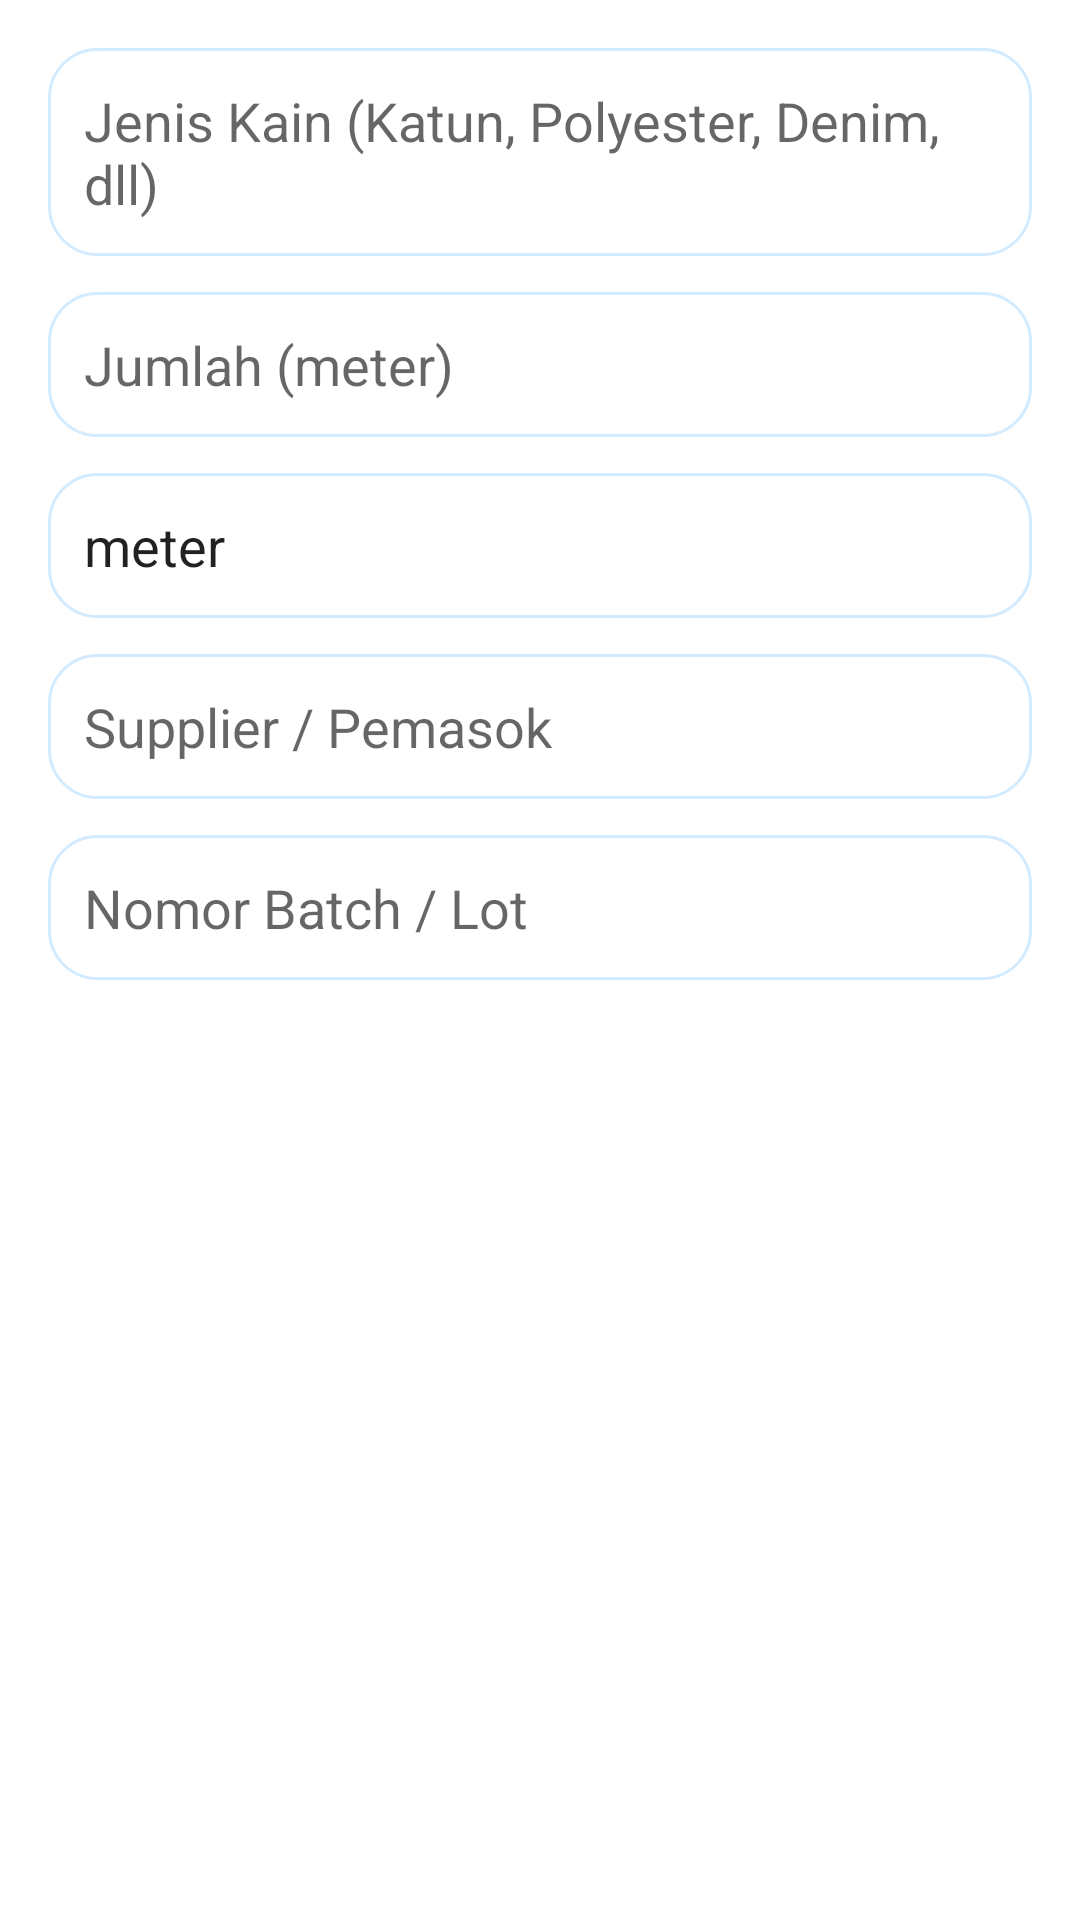

Here is an Android app screen rendered from its layout file. Give the layout XML and the strings, colors and styles it references.
<!-- AndroidManifest.xml: application theme Theme.TIASA -->
<!-- res/layout/dialog_incoming_goods.xml -->
<?xml version="1.0" encoding="utf-8"?>
<LinearLayout xmlns:android="http://schemas.android.com/apk/res/android"
    android:layout_width="match_parent"
    android:layout_height="wrap_content"
    android:orientation="vertical"
    android:padding="16dp">

    <EditText
        android:id="@+id/etItemName"
        android:layout_width="match_parent"
        android:layout_height="wrap_content"
        android:hint="Jenis Kain (Katun, Polyester, Denim, dll)"
        android:padding="12dp"
        android:layout_marginBottom="12dp"
        android:background="@drawable/bg_edittext" />

    <EditText
        android:id="@+id/etQuantity"
        android:layout_width="match_parent"
        android:layout_height="wrap_content"
        android:hint="Jumlah (meter)"
        android:inputType="number"
        android:padding="12dp"
        android:layout_marginBottom="12dp"
        android:background="@drawable/bg_edittext" />

    <EditText
        android:id="@+id/etUnit"
        android:layout_width="match_parent"
        android:layout_height="wrap_content"
        android:hint="Satuan (meter, roll, yard)"
        android:padding="12dp"
        android:layout_marginBottom="12dp"
        android:background="@drawable/bg_edittext"
        android:text="meter" />

    <EditText
        android:id="@+id/etSupplier"
        android:layout_width="match_parent"
        android:layout_height="wrap_content"
        android:hint="Supplier / Pemasok"
        android:padding="12dp"
        android:layout_marginBottom="12dp"
        android:background="@drawable/bg_edittext" />

    <EditText
        android:id="@+id/etBatch"
        android:layout_width="match_parent"
        android:layout_height="wrap_content"
        android:hint="Nomor Batch / Lot"
        android:padding="12dp"
        android:background="@drawable/bg_edittext" />

</LinearLayout>
<!-- resources referenced by this layout -->
<resources>
  <!-- drawable bg_edittext (drawable) -->
  <?xml version="1.0" encoding="utf-8"?>
  <shape xmlns:android="http://schemas.android.com/apk/res/android">
  
      <corners android:radius="16dp"/>
  
      <solid android:color="#CCFFFFFF"/>
  
      <stroke
          android:width="1dp"
          android:color="#80A7D8FF"/>
  
  </shape>
  <style name="Theme.TIASA" parent="Theme.MaterialComponents.DayNight.NoActionBar">
          <item name="colorPrimary">#4FA3FF</item>
          <item name="colorPrimaryVariant">#3D6FFF</item>
          <item name="colorOnPrimary">#FFFFFF</item>
  
          <item name="colorSecondary">#7BB8FF</item>
          <item name="colorSecondaryVariant">#5C8DFF</item>
          <item name="colorOnSecondary">#FFFFFF</item>
  
          <item name="android:statusBarColor">#4FA3FF</item>
          <item name="android:windowBackground">@android:color/white</item>
      </style>
</resources>
